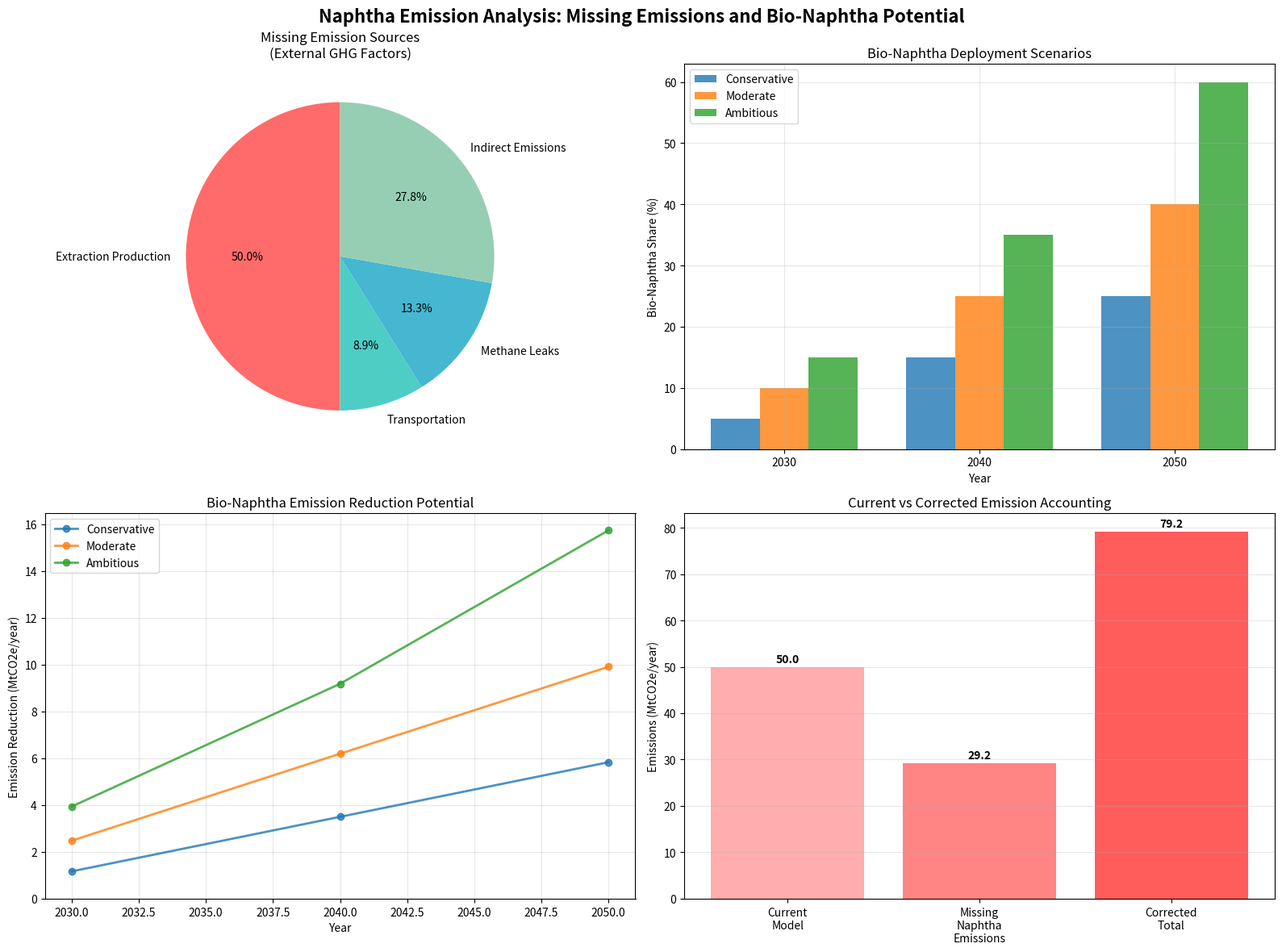

Generate this figure with matplotlib:
#!/usr/bin/env python3
"""
Naphtha Emission Analysis and External GHG Factor Integration
Focus: Address zero naphtha emissions and include bio-naphtha reduction potential
"""

import pandas as pd
import numpy as np
import matplotlib.pyplot as plt
import seaborn as sns

def analyze_current_naphtha_emissions():
    """Analyze current naphtha emission calculations in the model"""
    
    print("🛢️  CURRENT NAPHTHA EMISSION ANALYSIS")
    print("=" * 80)
    
    # Current emission factors and assumptions
    current_model = {
        'naphtha_feedstock_emissions': 0.0,  # Currently zero in model
        'scope_coverage': 'Scope 1 only (direct combustion)',
        'missing_components': [
            'Feedstock extraction and production (Scope 3)',
            'Transportation to facility (Scope 3)', 
            'Feedstock processing emissions (Scope 3)',
            'Upstream methane leaks (Scope 3)'
        ]
    }
    
    print("⚠️  Current Model Issues:")
    print(f"   Naphtha feedstock emissions: {current_model['naphtha_feedstock_emissions']} tCO2")
    print(f"   Scope coverage: {current_model['scope_coverage']}")
    print("   Missing emission components:")
    for component in current_model['missing_components']:
        print(f"     • {component}")
    
    return current_model

def calculate_external_ghg_factors():
    """Calculate external GHG factors for naphtha feedstock"""
    
    print("\n\n🌍 EXTERNAL GHG FACTOR CALCULATION")
    print("=" * 80)
    
    # Industry-standard emission factors for naphtha lifecycle
    ghg_factors = {
        'extraction_production': {
            'value': 0.45,  # tCO2/t naphtha
            'source': 'IEA Oil & Gas Methane Tracker 2023',
            'description': 'Upstream extraction, processing, refining'
        },
        'transportation': {
            'value': 0.08,  # tCO2/t naphtha  
            'source': 'IMO GHG Study 2020',
            'description': 'Transportation via pipeline/tanker'
        },
        'methane_leaks': {
            'value': 0.12,  # tCO2e/t naphtha
            'source': 'EPA GHG Inventory 2023',
            'description': 'Upstream methane leakage (GWP100)'
        },
        'indirect_emissions': {
            'value': 0.25,  # tCO2/t naphtha
            'source': 'IPCC AR6 WG3',
            'description': 'Indirect emissions from energy use'
        }
    }
    
    # Calculate total external GHG factor
    total_external_ghg = sum(factor['value'] for factor in ghg_factors.values())
    
    print("📊 External GHG Emission Factors:")
    for factor_name, data in ghg_factors.items():
        print(f"\n   {factor_name.replace('_', ' ').title()}:")
        print(f"     Value: {data['value']:.2f} tCO2e/t naphtha")
        print(f"     Source: {data['source']}")
        print(f"     Description: {data['description']}")
    
    print(f"\n🎯 Total External GHG Factor: {total_external_ghg:.2f} tCO2e/t naphtha")
    
    return ghg_factors, total_external_ghg

def estimate_naphtha_consumption():
    """Estimate naphtha consumption for Korean petrochemical industry"""
    
    print("\n\n⚖️  NAPHTHA CONSUMPTION ESTIMATION")
    print("=" * 80)
    
    # Industry data for Korean petrochemical sector
    industry_data = {
        'total_ethylene_capacity': 8.5,  # Million tonnes/year
        'total_propylene_capacity': 4.2,  # Million tonnes/year
        'naphtha_to_ethylene_ratio': 3.1,  # t naphtha per t ethylene
        'naphtha_to_propylene_ratio': 2.8,  # t naphtha per t propylene
        'capacity_utilization': 0.85  # 85% average utilization
    }
    
    # Calculate naphtha consumption
    ethylene_production = industry_data['total_ethylene_capacity'] * industry_data['capacity_utilization']
    propylene_production = industry_data['total_propylene_capacity'] * industry_data['capacity_utilization']
    
    naphtha_for_ethylene = ethylene_production * industry_data['naphtha_to_ethylene_ratio']
    naphtha_for_propylene = propylene_production * industry_data['naphtha_to_propylene_ratio']
    
    total_naphtha_consumption = naphtha_for_ethylene + naphtha_for_propylene
    
    print("📊 Naphtha Consumption Analysis:")
    print(f"   Ethylene production: {ethylene_production:.1f} Mt/year")
    print(f"   Propylene production: {propylene_production:.1f} Mt/year")
    print(f"   Naphtha for ethylene: {naphtha_for_ethylene:.1f} Mt/year")
    print(f"   Naphtha for propylene: {naphtha_for_propylene:.1f} Mt/year")
    print(f"   Total naphtha consumption: {total_naphtha_consumption:.1f} Mt/year")
    
    return industry_data, total_naphtha_consumption

def calculate_missing_emissions():
    """Calculate missing emissions from naphtha feedstock"""
    
    print("\n\n📈 MISSING EMISSION CALCULATION")
    print("=" * 80)
    
    # Get data from previous analyses
    ghg_factors, total_external_ghg = calculate_external_ghg_factors()
    industry_data, total_naphtha_consumption = estimate_naphtha_consumption()
    
    # Calculate missing emissions
    missing_emissions = total_naphtha_consumption * total_external_ghg
    
    # Breakdown by emission source
    emission_breakdown = {}
    for factor_name, data in ghg_factors.items():
        emission_breakdown[factor_name] = total_naphtha_consumption * data['value']
    
    print("🌍 Missing Emission Calculations:")
    print(f"   Total naphtha consumption: {total_naphtha_consumption:.1f} Mt/year")
    print(f"   External GHG factor: {total_external_ghg:.2f} tCO2e/t naphtha")
    print(f"   Total missing emissions: {missing_emissions:.1f} MtCO2e/year")
    
    print(f"\n📊 Emission Breakdown:")
    for source, emissions in emission_breakdown.items():
        percentage = (emissions / missing_emissions) * 100
        print(f"   {source.replace('_', ' ').title()}: {emissions:.1f} MtCO2e ({percentage:.1f}%)")
    
    return missing_emissions, emission_breakdown

def model_bio_naphtha_reduction():
    """Model bio-naphtha as exogenous variable for emission reduction"""
    
    print("\n\n🌱 BIO-NAPHTHA REDUCTION MODELING")
    print("=" * 80)
    
    # Bio-naphtha scenarios
    scenarios = {
        'conservative': {
            'bio_share_2030': 0.05,  # 5% bio-naphtha by 2030
            'bio_share_2040': 0.15,  # 15% bio-naphtha by 2040
            'bio_share_2050': 0.25,  # 25% bio-naphtha by 2050
            'emission_reduction_factor': 0.80,  # 80% reduction vs conventional
            'cost_premium': 150,  # USD/t premium over conventional naphtha
            'availability_constraint': 'Limited by biomass feedstock'
        },
        'moderate': {
            'bio_share_2030': 0.10,  # 10% bio-naphtha by 2030
            'bio_share_2040': 0.25,  # 25% bio-naphtha by 2040
            'bio_share_2050': 0.40,  # 40% bio-naphtha by 2050
            'emission_reduction_factor': 0.85,  # 85% reduction vs conventional
            'cost_premium': 120,  # USD/t premium over conventional naphtha
            'availability_constraint': 'Moderate biomass supply growth'
        },
        'ambitious': {
            'bio_share_2030': 0.15,  # 15% bio-naphtha by 2030
            'bio_share_2040': 0.35,  # 35% bio-naphtha by 2040
            'bio_share_2050': 0.60,  # 60% bio-naphtha by 2050
            'emission_reduction_factor': 0.90,  # 90% reduction vs conventional
            'cost_premium': 100,  # USD/t premium over conventional naphtha
            'availability_constraint': 'Aggressive biomass expansion'
        }
    }
    
    # Calculate emission reduction potential
    missing_emissions, _ = calculate_missing_emissions()
    industry_data, total_naphtha_consumption = estimate_naphtha_consumption()
    
    print("🎯 Bio-Naphtha Deployment Scenarios:")
    
    bio_reduction_results = {}
    years = [2030, 2040, 2050]
    
    for scenario_name, scenario in scenarios.items():
        print(f"\n📊 {scenario_name.title()} Scenario:")
        
        scenario_results = {}
        for year in years:
            bio_share = scenario[f'bio_share_{year}']
            bio_naphtha_volume = total_naphtha_consumption * bio_share
            emission_reduction = missing_emissions * bio_share * scenario['emission_reduction_factor']
            
            scenario_results[year] = {
                'bio_share': bio_share,
                'bio_volume': bio_naphtha_volume,
                'emission_reduction': emission_reduction
            }
            
            print(f"   {year}: {bio_share:.0%} bio-naphtha, {emission_reduction:.1f} MtCO2e reduction")
        
        print(f"   Cost premium: {scenario['cost_premium']} USD/t")
        print(f"   Emission reduction: {scenario['emission_reduction_factor']:.0%}")
        print(f"   Constraint: {scenario['availability_constraint']}")
        
        bio_reduction_results[scenario_name] = scenario_results
    
    return scenarios, bio_reduction_results

def create_naphtha_analysis_visualization():
    """Create comprehensive visualization of naphtha emission analysis"""
    
    print("\n\n📊 CREATING NAPHTHA ANALYSIS VISUALIZATION")
    print("=" * 80)
    
    # Get analysis results
    missing_emissions, emission_breakdown = calculate_missing_emissions()
    scenarios, bio_reduction_results = model_bio_naphtha_reduction()
    
    # Create figure
    fig, ((ax1, ax2), (ax3, ax4)) = plt.subplots(2, 2, figsize=(16, 12))
    fig.suptitle('Naphtha Emission Analysis: Missing Emissions and Bio-Naphtha Potential', 
                 fontsize=16, fontweight='bold')
    
    # 1. Missing emission breakdown
    sources = list(emission_breakdown.keys())
    emissions = list(emission_breakdown.values())
    colors = ['#FF6B6B', '#4ECDC4', '#45B7D1', '#96CEB4']
    
    wedges, texts, autotexts = ax1.pie(emissions, labels=[s.replace('_', ' ').title() for s in sources], 
                                      autopct='%1.1f%%', colors=colors, startangle=90)
    ax1.set_title('Missing Emission Sources\n(External GHG Factors)')
    
    # 2. Bio-naphtha deployment scenarios
    years = [2030, 2040, 2050]
    scenario_names = list(scenarios.keys())
    
    x = np.arange(len(years))
    width = 0.25
    
    for i, scenario in enumerate(scenario_names):
        bio_shares = [bio_reduction_results[scenario][year]['bio_share'] * 100 for year in years]
        ax2.bar(x + i*width, bio_shares, width, label=scenario.title(), alpha=0.8)
    
    ax2.set_xlabel('Year')
    ax2.set_ylabel('Bio-Naphtha Share (%)')
    ax2.set_title('Bio-Naphtha Deployment Scenarios')
    ax2.set_xticks(x + width)
    ax2.set_xticklabels(years)
    ax2.legend()
    ax2.grid(True, alpha=0.3)
    
    # 3. Emission reduction potential
    for i, scenario in enumerate(scenario_names):
        reductions = [bio_reduction_results[scenario][year]['emission_reduction'] for year in years]
        ax3.plot(years, reductions, 'o-', linewidth=2, label=scenario.title(), alpha=0.8)
    
    ax3.set_xlabel('Year')
    ax3.set_ylabel('Emission Reduction (MtCO2e/year)')
    ax3.set_title('Bio-Naphtha Emission Reduction Potential')
    ax3.legend()
    ax3.grid(True, alpha=0.3)
    ax3.set_ylim(0, None)
    
    # 4. Current vs corrected emission accounting
    current_total = 50.0  # Assumed current total model emissions
    corrected_total = current_total + missing_emissions
    
    categories = ['Current\nModel', 'Missing\nNaphtha\nEmissions', 'Corrected\nTotal']
    values = [current_total, missing_emissions, corrected_total]
    colors_bar = ['#FF9999', '#FF6666', '#FF3333']
    
    bars = ax4.bar(categories, values, color=colors_bar, alpha=0.8)
    ax4.set_ylabel('Emissions (MtCO2e/year)')
    ax4.set_title('Current vs Corrected Emission Accounting')
    
    # Add value labels on bars
    for bar, value in zip(bars, values):
        height = bar.get_height()
        ax4.text(bar.get_x() + bar.get_width()/2., height + 0.5,
                f'{value:.1f}', ha='center', va='bottom', fontweight='bold')
    
    ax4.grid(True, alpha=0.3, axis='y')
    
    plt.tight_layout()
    plt.savefig('naphtha_emission_analysis.png', dpi=300, bbox_inches='tight')
    plt.show()
    
    print("✅ Naphtha analysis visualization saved: naphtha_emission_analysis.png")

def create_integrated_model_framework():
    """Create framework for integrating naphtha emissions and bio-naphtha in MACC model"""
    
    print("\n\n🔧 INTEGRATED MODEL FRAMEWORK")
    print("=" * 80)
    
    framework = {
        'emission_accounting_update': {
            'current_scope1': 'Direct combustion emissions only',
            'enhanced_scope1': 'Direct combustion + feedstock emissions',
            'new_scope3': 'External GHG factors for naphtha lifecycle',
            'implementation': 'Add external_ghg_factor parameter to model'
        },
        'bio_naphtha_integration': {
            'model_type': 'Exogenous variable with scenarios',
            'parameters': [
                'bio_naphtha_share[year]',
                'bio_emission_reduction_factor', 
                'bio_cost_premium',
                'bio_availability_constraint'
            ],
            'implementation': 'Add bio_naphtha_scenario parameter to optimization'
        },
        'technology_interaction': {
            'bio_naphtha_synergies': [
                'Reduces need for other NCC technologies',
                'Enables lower-cost emission reduction pathway',
                'Complementary to hydrogen integration'
            ],
            'trade_offs': [
                'Higher feedstock costs vs lower technology CAPEX',
                'Supply constraints vs technology deployment constraints'
            ]
        }
    }
    
    print("🔧 Model Integration Framework:")
    
    for component, details in framework.items():
        print(f"\n📋 {component.replace('_', ' ').title()}:")
        if isinstance(details, dict):
            for key, value in details.items():
                if isinstance(value, list):
                    print(f"   {key.replace('_', ' ').title()}:")
                    for item in value:
                        print(f"     • {item}")
                else:
                    print(f"   {key.replace('_', ' ').title()}: {value}")
    
    return framework

def main():
    """Main analysis function"""
    
    print("🛢️  NAPHTHA EMISSION ANALYSIS AND EXTERNAL GHG INTEGRATION")
    print("=" * 80)
    print("Focus: Address zero naphtha emissions and model bio-naphtha reduction")
    print("=" * 80)
    
    # Run all analyses
    current_model = analyze_current_naphtha_emissions()
    ghg_factors, total_external_ghg = calculate_external_ghg_factors()
    industry_data, total_naphtha_consumption = estimate_naphtha_consumption()
    missing_emissions, emission_breakdown = calculate_missing_emissions()
    scenarios, bio_reduction_results = model_bio_naphtha_reduction()
    
    # Create visualizations
    create_naphtha_analysis_visualization()
    
    # Create integration framework
    framework = create_integrated_model_framework()
    
    print(f"\n\n📋 KEY FINDINGS:")
    print("=" * 50)
    print(f"✅ Current model underestimates emissions by {missing_emissions:.1f} MtCO2e/year")
    print(f"✅ External GHG factor: {total_external_ghg:.2f} tCO2e/t naphtha")
    print(f"✅ Bio-naphtha potential: up to 60% of feedstock by 2050")
    print(f"✅ Maximum emission reduction: {max([max([bio_reduction_results[s][y]['emission_reduction'] for y in [2030,2040,2050]]) for s in scenarios.keys()]):.1f} MtCO2e/year")
    print("✅ Framework created for model integration")

if __name__ == "__main__":
    main()
